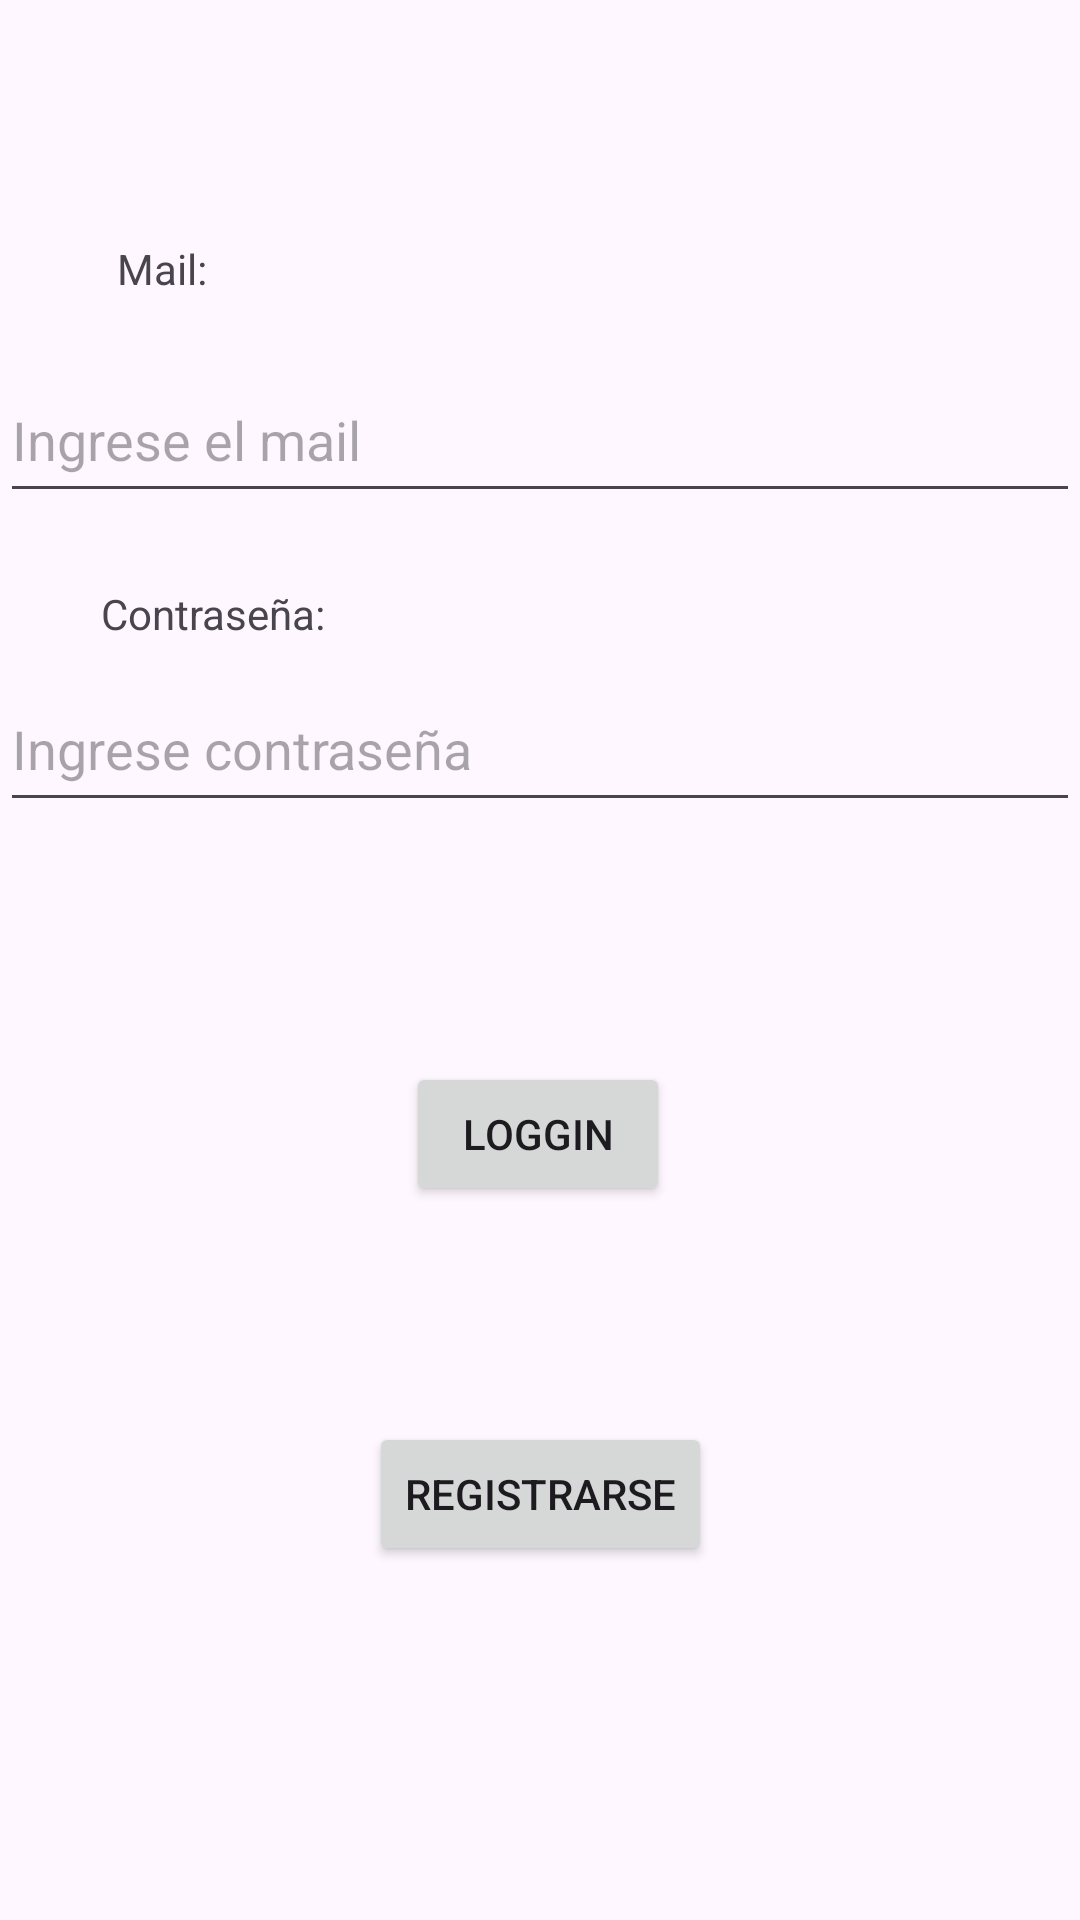

Layout XML and referenced resources for this Android screen:
<!-- AndroidManifest.xml: application theme Theme.TP3Laboratorio3 -->
<!-- res/layout/activity_main.xml -->
<?xml version="1.0" encoding="utf-8"?>
<androidx.constraintlayout.widget.ConstraintLayout xmlns:android="http://schemas.android.com/apk/res/android"
    xmlns:app="http://schemas.android.com/apk/res-auto"
    xmlns:tools="http://schemas.android.com/tools"
    android:layout_width="match_parent"
    android:layout_height="match_parent"
    tools:context=".MainActivity">

    <TextView
        android:id="@+id/textView"
        android:layout_width="wrap_content"
        android:layout_height="wrap_content"
        android:layout_marginTop="80dp"
        android:text="Mail:"
        app:layout_constraintEnd_toEndOf="parent"
        app:layout_constraintHorizontal_bias="0.118"
        app:layout_constraintStart_toStartOf="parent"
        app:layout_constraintTop_toTopOf="parent" />

    <EditText
        android:id="@+id/etPass"
        android:layout_width="match_parent"
        android:layout_height="52dp"
        android:layout_marginTop="8dp"
        android:ems="10"
        android:inputType="text"
        android:hint="Ingrese contraseña"
        app:layout_constraintEnd_toEndOf="parent"
        app:layout_constraintHorizontal_bias="0.208"
        app:layout_constraintStart_toStartOf="parent"
        app:layout_constraintTop_toBottomOf="@+id/textView2" />

    <TextView
        android:id="@+id/textView2"
        android:layout_width="wrap_content"
        android:layout_height="wrap_content"
        android:layout_marginTop="24dp"
        android:text="Contraseña:"
        app:layout_constraintEnd_toEndOf="parent"
        app:layout_constraintHorizontal_bias="0.118"
        app:layout_constraintStart_toStartOf="parent"
        app:layout_constraintTop_toBottomOf="@+id/etMail" />

    <EditText
        android:id="@+id/etMail"
        android:layout_width="match_parent"
        android:layout_height="52dp"
        android:layout_marginTop="20dp"
        android:ems="10"
        android:inputType="text"
        android:hint="Ingrese el mail"
        app:layout_constraintEnd_toEndOf="parent"
        app:layout_constraintHorizontal_bias="0.208"
        app:layout_constraintStart_toStartOf="parent"
        app:layout_constraintTop_toBottomOf="@+id/textView" />

    <Button
        android:id="@+id/btLoggin"
        android:layout_width="wrap_content"
        android:layout_height="wrap_content"
        android:layout_marginTop="80dp"
        android:text="Loggin"
        app:layout_constraintEnd_toEndOf="parent"
        app:layout_constraintHorizontal_bias="0.498"
        app:layout_constraintStart_toStartOf="parent"
        app:layout_constraintTop_toBottomOf="@+id/etPass" />

    <Button
        android:id="@+id/btRegistrarse"
        android:layout_width="wrap_content"
        android:layout_height="wrap_content"
        android:layout_marginTop="72dp"
        android:text="Registrarse"
        app:layout_constraintEnd_toEndOf="parent"
        app:layout_constraintStart_toStartOf="parent"
        app:layout_constraintTop_toBottomOf="@+id/btLoggin" />
</androidx.constraintlayout.widget.ConstraintLayout>
<!-- resources referenced by this layout -->
<resources>
  <style name="Theme.TP3Laboratorio3" parent="Base.Theme.TP3Laboratorio3" />
  <style name="Base.Theme.TP3Laboratorio3" parent="Theme.Material3.DayNight.NoActionBar">
          
          
      </style>
</resources>
